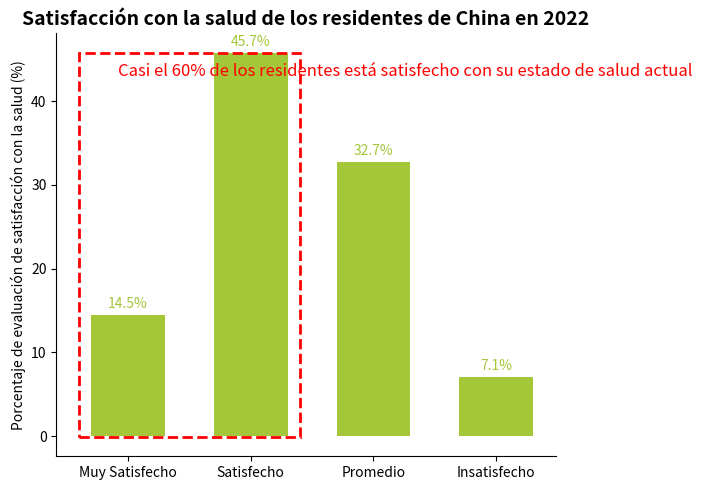

Reproduce this figure in Python.
import matplotlib.pyplot as plt
import numpy as np

# Categorías de satisfacción
categorias = ["Muy Satisfecho", "Satisfecho", "Promedio", "Insatisfecho"]
# Porcentajes correspondientes (%)
porcentajes = [14.5, 45.7, 32.7, 7.1]

# Crear un lienzo y sub - gráfico
fig, ax = plt.subplots(figsize=(7, 5))

# Dibujar un gráfico de barras
x = np.arange(len(categorias))
ancho_barra = 0.6
barras = ax.bar(x, porcentajes, width=ancho_barra, color="#A4C639")

# Agregar etiquetas de datos
for barra in barras:
    altura = barra.get_height()
    ax.annotate(f'{altura}%',
                xy=(barra.get_x() + barra.get_width() / 2, altura),
                xytext=(0, 3),  
                textcoords="offset points",
                ha='center', va='bottom',
                color="#A4C639")

# Dibujar un borde rojo para resaltar "Muy Satisfecho" y "Satisfecho"
x1, y1 = barras[0].get_xy()
x2, y2 = barras[1].get_xy() + np.array([barras[1].get_width(), barras[1].get_height()])
rect = plt.Rectangle((x1 - 0.1, y1 - 0.1), x2 - x1 + 0.2, y2 - y1 + 0.2,
                     fill=False, edgecolor='red', linewidth=2, linestyle='--')
ax.add_patch(rect)

# Agregar texto explicativo
ax.text(0.7, 0.9, "Casi el 60% de los residentes está satisfecho con su estado de salud actual",
        transform=ax.transAxes, fontsize=12, color='red', ha='center')

# Establecer las marcas y etiquetas del eje x
ax.set_xticks(x)
ax.set_xticklabels(categorias)
# Establecer la etiqueta del eje y
ax.set_ylabel("Porcentaje de evaluación de satisfacción con la salud (%)")
# Establecer el título
ax.set_title("Satisfacción con la salud de los residentes de China en 2022", fontsize=14, fontweight="bold")

# Mejorar la apariencia del gráfico, ocultar los bordes superior y derecho
for espina in ["top", "right"]:
    ax.spines[espina].set_visible(False)

plt.tight_layout()  
plt.show()
